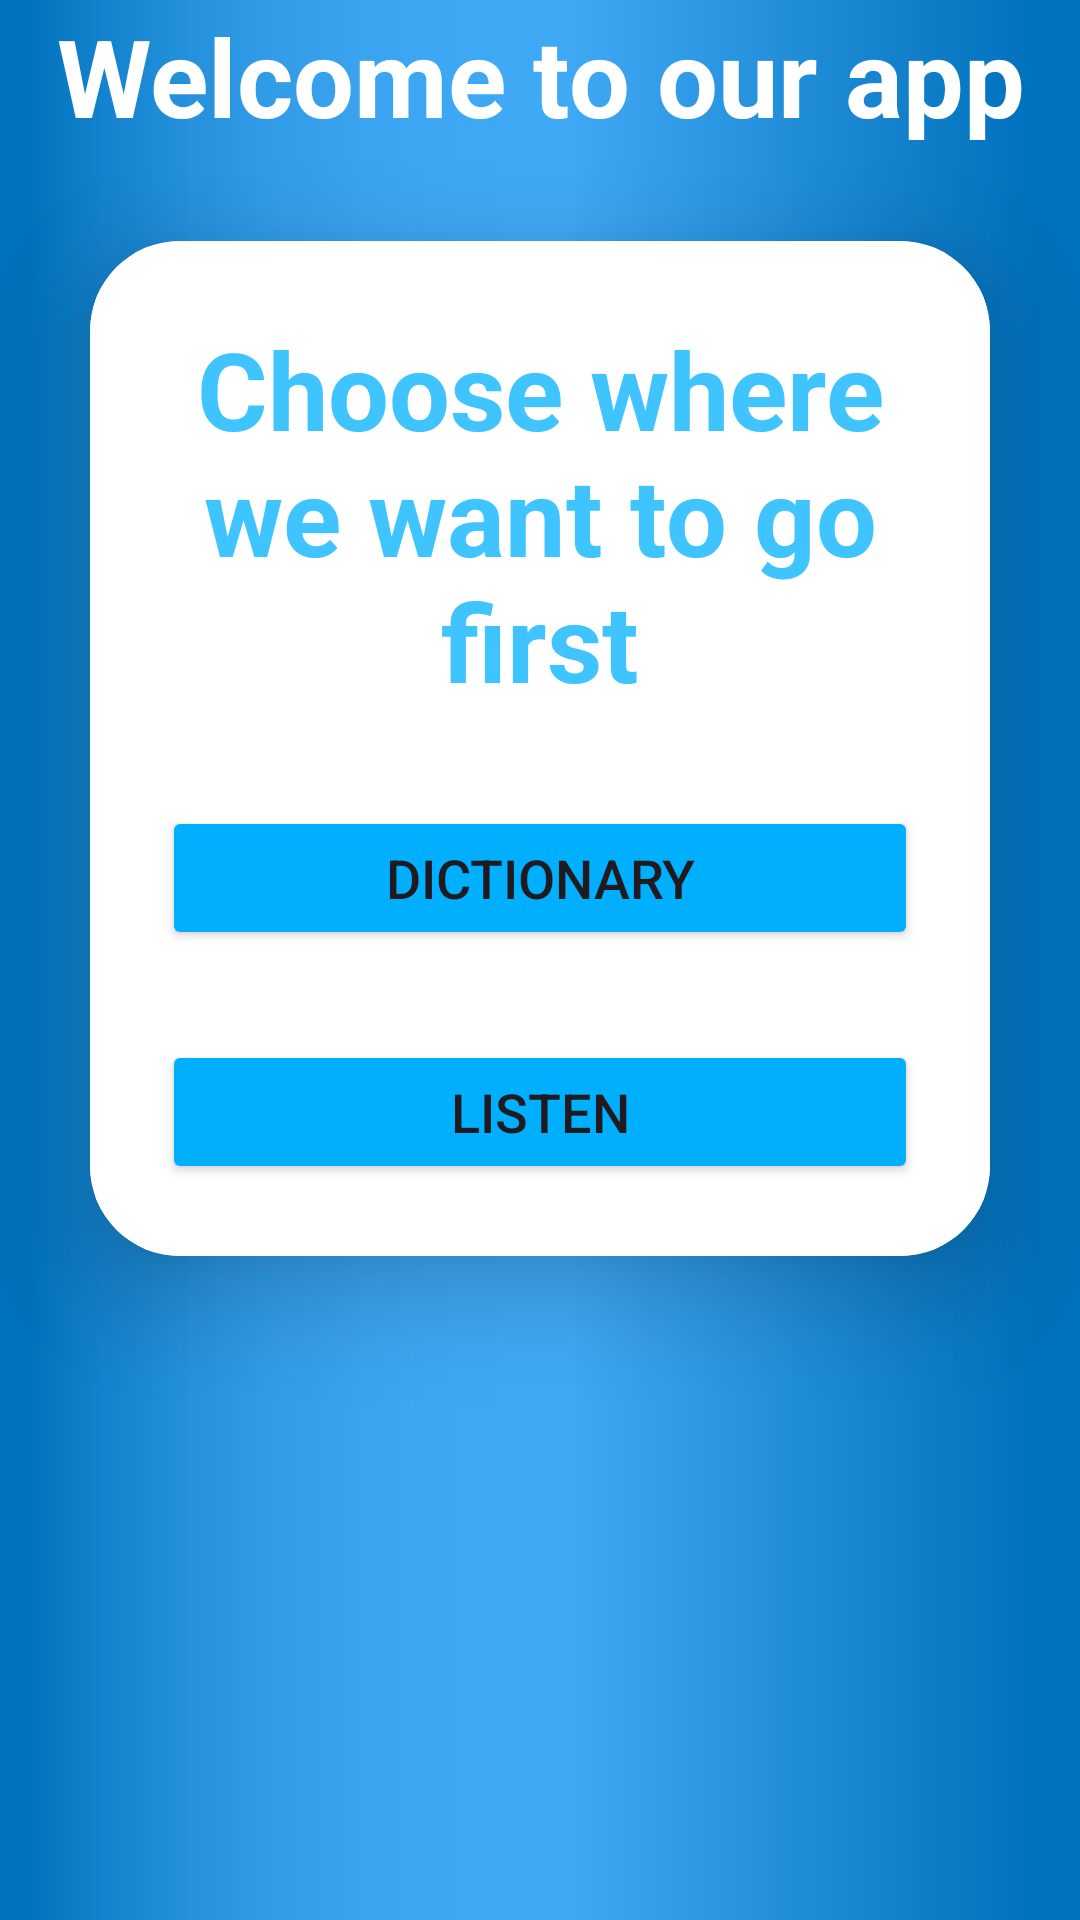

Layout XML and referenced resources for this Android screen:
<!-- AndroidManifest.xml: application theme Theme.Testapk1 -->
<!-- res/layout/home.xml -->
<?xml version="1.0" encoding="utf-8"?>
<LinearLayout xmlns:android="http://schemas.android.com/apk/res/android"
    xmlns:app="http://schemas.android.com/apk/res-auto"
    xmlns:tools="http://schemas.android.com/tools"

    android:layout_width="match_parent"
    android:layout_height="match_parent"
    android:fitsSystemWindows="true"
    android:background="@drawable/img"
    tools:context=".ViewHolders.Home_page"
    android:orientation="vertical">

    <TextView
        android:layout_width="match_parent"
        android:layout_height="wrap_content"
        android:padding="@dimen/cardview_compat_inset_shadow"
        android:text="Welcome to our app"
        android:textAlignment="center"
        android:textColor="@color/white"
        android:textSize="36sp"
        android:textStyle="bold" />

    <androidx.cardview.widget.CardView
        android:layout_width="match_parent"
        android:layout_height="wrap_content"
        android:layout_margin="30dp"
        android:background="@drawable/custome_edittext"
        app:cardCornerRadius="30dp"
        app:cardElevation="20dp"
        android:layout_gravity="center_horizontal"
        android:orientation="vertical">

        <LinearLayout
            android:layout_width="match_parent"
            android:layout_height="match_parent"
            android:layout_gravity="center_horizontal"
            android:background="@drawable/custome_edittext"
            android:backgroundTint="@color/white"
            android:orientation="vertical"
            android:padding="24dp">

            <TextView
                android:layout_width="match_parent"
                android:layout_height="wrap_content"
                android:padding="@dimen/cardview_compat_inset_shadow"
                android:text="Choose where we want to go first"
                android:textAlignment="center"
                android:textColor="@color/light_blue_A200"
                android:textSize="36sp"
                android:textStyle="bold" />

            <Button
                android:id="@+id/dictionary_to_listen"
                android:layout_width="match_parent"
                android:layout_height="wrap_content"
                android:layout_marginTop="30dp"
                android:backgroundTint="@color/light_blue_A400"
                android:text="Dictionary"
                android:textSize="18dp"
                app:cornerRadius="20dp" />

            <Button
                android:id="@+id/listen_to_dictionary"
                android:layout_width="match_parent"
                android:layout_height="wrap_content"
                android:layout_marginTop="30dp"
                android:backgroundTint="@color/light_blue_A400"
                android:text="Listen"
                android:textSize="18dp"
                app:cornerRadius="20dp" />

        </LinearLayout>

    </androidx.cardview.widget.CardView>




</LinearLayout>
<!-- resources referenced by this layout -->
<resources>
  <color name="light_blue_A200">#FF40C4FF</color>
  <color name="light_blue_A400">#FF00B0FF</color>
  <color name="white">#FFFFFFFF</color>
  <!-- drawable custome_edittext (drawable) -->
  <?xml version="1.0" encoding="utf-8"?>
  
  <shape xmlns:android="http://schemas.android.com/apk/res/android"
      android:shape="rectangle">
  
      <stroke
          android:width="3dp"
          android:color="@color/light_blue_A200"/>
      <corners
          android:radius="20dp"/>
  
  </shape>
  <!-- drawable img: png bitmap (drawable, 10563 bytes) -->
  <style name="Theme.Testapk1" parent="Base.Theme.Testapk1" />
  <style name="Base.Theme.Testapk1" parent="Theme.Material3.DayNight.NoActionBar">
          
          
      </style>
</resources>
